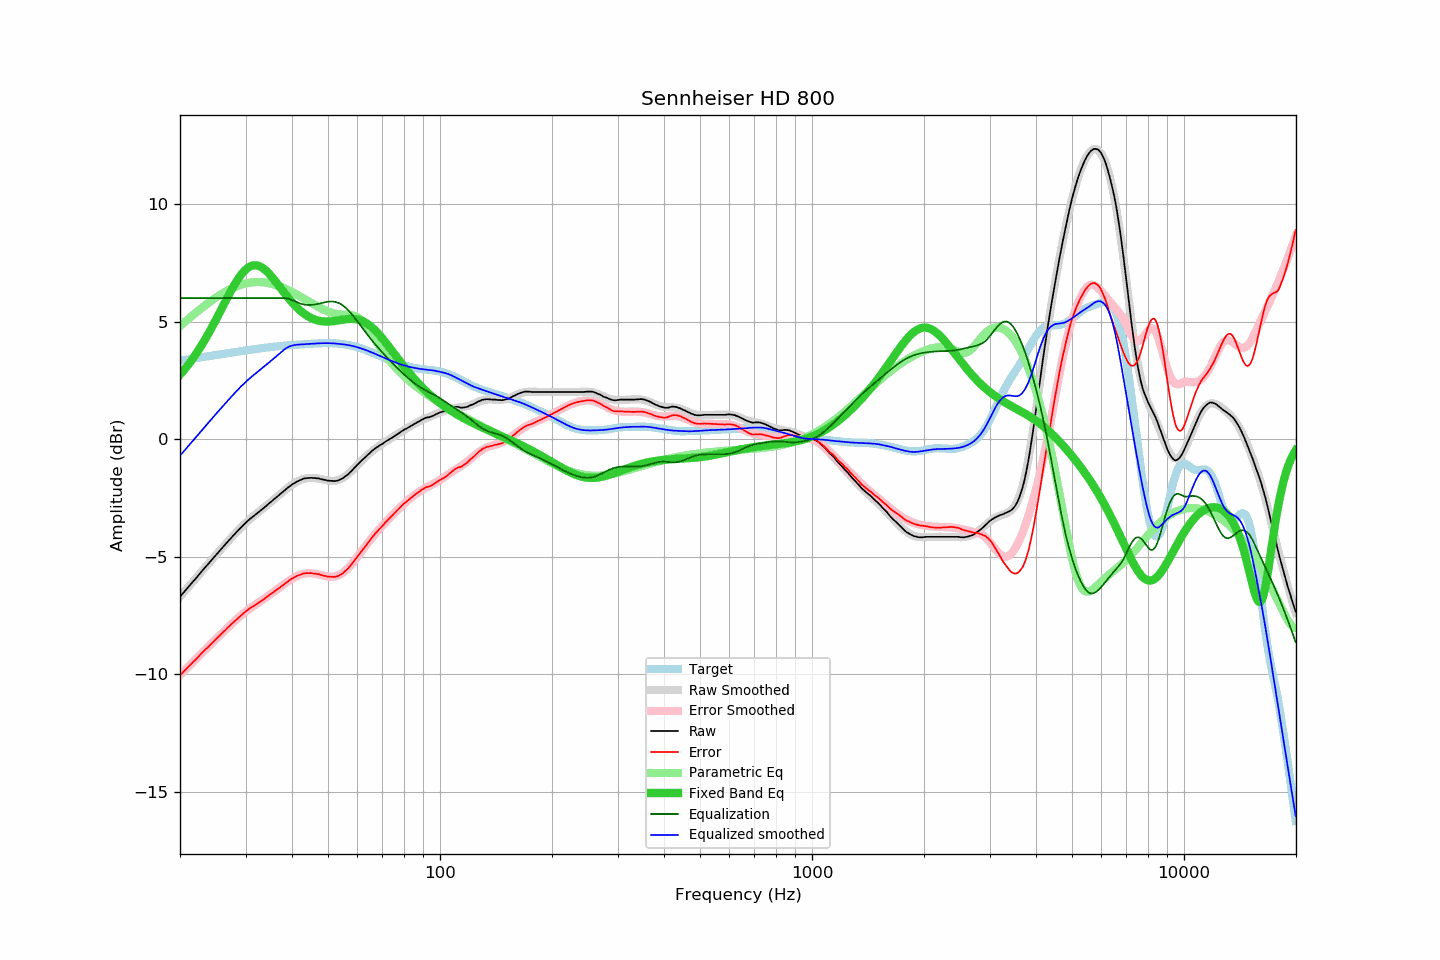

The table this chart was drawn from, first rows:
frequency, raw, error, smoothed, error_smoothed, equalization, parametric_eq, equalized_raw, equalized_smoothed, target
20.00, -6.71, -10.05, -6.71, -10.05, 6.00, 2.74, -0.71, -0.71, 3.34
20.20, -6.63, -9.98, -6.63, -9.98, 6.00, 2.82, -0.63, -0.63, 3.35
20.40, -6.55, -9.91, -6.55, -9.91, 6.00, 2.90, -0.55, -0.55, 3.36
20.61, -6.47, -9.84, -6.47, -9.84, 6.00, 2.98, -0.47, -0.47, 3.37
20.81, -6.39, -9.77, -6.39, -9.77, 6.00, 3.06, -0.39, -0.39, 3.38
21.02, -6.31, -9.70, -6.31, -9.70, 6.00, 3.15, -0.31, -0.31, 3.39
21.23, -6.23, -9.63, -6.23, -9.63, 6.00, 3.24, -0.23, -0.23, 3.40
21.44, -6.15, -9.56, -6.15, -9.56, 6.00, 3.33, -0.15, -0.15, 3.41
21.66, -6.07, -9.49, -6.07, -9.49, 6.00, 3.43, -0.07, -0.07, 3.42
21.87, -6.00, -9.43, -5.99, -9.42, 6.00, 3.53, 0.00, 0.01, 3.43
22.09, -5.92, -9.36, -5.91, -9.35, 6.00, 3.63, 0.08, 0.09, 3.44
22.31, -5.84, -9.29, -5.83, -9.29, 6.00, 3.73, 0.16, 0.17, 3.45
22.54, -5.75, -9.22, -5.75, -9.22, 6.00, 3.84, 0.25, 0.25, 3.47
22.76, -5.67, -9.14, -5.67, -9.15, 6.00, 3.94, 0.33, 0.33, 3.48
22.99, -5.59, -9.08, -5.59, -9.08, 6.00, 4.06, 0.41, 0.41, 3.49
23.22, -5.51, -9.01, -5.51, -9.01, 6.00, 4.17, 0.49, 0.49, 3.50
23.45, -5.43, -8.94, -5.43, -8.94, 6.00, 4.29, 0.57, 0.57, 3.51
23.69, -5.36, -8.88, -5.35, -8.87, 6.00, 4.40, 0.64, 0.65, 3.52
23.92, -5.28, -8.81, -5.27, -8.81, 6.00, 4.53, 0.72, 0.73, 3.53
24.16, -5.20, -8.74, -5.20, -8.74, 6.00, 4.65, 0.80, 0.80, 3.54
24.40, -5.12, -8.67, -5.12, -8.67, 6.00, 4.77, 0.88, 0.88, 3.56
24.65, -5.04, -8.61, -5.04, -8.60, 6.00, 4.90, 0.96, 0.96, 3.57
24.89, -4.96, -8.53, -4.96, -8.54, 6.00, 5.03, 1.04, 1.04, 3.58
25.14, -4.88, -8.46, -4.88, -8.47, 6.00, 5.16, 1.12, 1.12, 3.59
25.39, -4.81, -8.41, -4.80, -8.40, 6.00, 5.29, 1.19, 1.20, 3.60
25.65, -4.73, -8.34, -4.73, -8.33, 6.00, 5.43, 1.27, 1.27, 3.61
25.91, -4.65, -8.27, -4.65, -8.27, 6.00, 5.56, 1.35, 1.35, 3.62
26.16, -4.57, -8.20, -4.57, -8.20, 6.00, 5.69, 1.43, 1.43, 3.63
26.43, -4.50, -8.14, -4.49, -8.13, 6.00, 5.83, 1.50, 1.51, 3.64
26.69, -4.42, -8.07, -4.42, -8.07, 6.00, 5.96, 1.58, 1.58, 3.65
26.96, -4.34, -8.00, -4.34, -8.00, 6.00, 6.09, 1.66, 1.66, 3.66
27.23, -4.27, -7.94, -4.27, -7.94, 6.00, 6.22, 1.73, 1.73, 3.67
27.50, -4.19, -7.87, -4.19, -7.87, 6.00, 6.34, 1.81, 1.81, 3.68
27.77, -4.12, -7.81, -4.12, -7.81, 6.00, 6.47, 1.88, 1.88, 3.69
28.05, -4.05, -7.75, -4.04, -7.74, 6.00, 6.58, 1.95, 1.96, 3.70
28.33, -3.97, -7.68, -3.97, -7.68, 6.00, 6.70, 2.03, 2.03, 3.71
28.62, -3.90, -7.62, -3.90, -7.62, 6.00, 6.80, 2.10, 2.10, 3.72
28.90, -3.83, -7.56, -3.83, -7.56, 6.00, 6.90, 2.17, 2.17, 3.73
29.19, -3.76, -7.50, -3.76, -7.50, 6.00, 7.00, 2.24, 2.24, 3.74
29.48, -3.69, -7.44, -3.69, -7.44, 6.00, 7.08, 2.31, 2.31, 3.75
29.78, -3.62, -7.38, -3.62, -7.39, 6.00, 7.16, 2.38, 2.38, 3.76
30.08, -3.55, -7.32, -3.56, -7.33, 6.00, 7.22, 2.45, 2.44, 3.77
30.38, -3.49, -7.27, -3.50, -7.28, 6.00, 7.28, 2.51, 2.50, 3.78
30.68, -3.43, -7.22, -3.44, -7.23, 6.00, 7.32, 2.57, 2.56, 3.79
30.99, -3.37, -7.17, -3.38, -7.18, 6.00, 7.36, 2.63, 2.62, 3.80
31.30, -3.32, -7.13, -3.32, -7.13, 6.00, 7.38, 2.68, 2.68, 3.82
31.61, -3.27, -7.09, -3.26, -7.09, 6.00, 7.39, 2.73, 2.74, 3.83
31.93, -3.21, -7.04, -3.21, -7.04, 6.00, 7.40, 2.79, 2.79, 3.84
32.24, -3.16, -7.00, -3.15, -6.99, 6.00, 7.39, 2.84, 2.85, 3.84
32.57, -3.10, -6.95, -3.10, -6.95, 6.00, 7.37, 2.90, 2.90, 3.85
32.89, -3.05, -6.91, -3.04, -6.90, 6.00, 7.34, 2.95, 2.96, 3.86
33.22, -2.99, -6.86, -2.99, -6.86, 6.00, 7.30, 3.01, 3.01, 3.87
33.55, -2.94, -6.82, -2.93, -6.81, 6.00, 7.25, 3.06, 3.07, 3.88
33.89, -2.88, -6.77, -2.88, -6.76, 6.00, 7.20, 3.12, 3.12, 3.89
34.23, -2.82, -6.72, -2.82, -6.71, 6.00, 7.13, 3.18, 3.18, 3.90
34.57, -2.76, -6.66, -2.76, -6.66, 6.00, 7.07, 3.24, 3.24, 3.90
34.92, -2.70, -6.61, -2.70, -6.62, 6.00, 6.99, 3.30, 3.30, 3.91
35.27, -2.65, -6.57, -2.65, -6.57, 6.00, 6.91, 3.35, 3.35, 3.92
35.62, -2.59, -6.52, -2.59, -6.52, 6.00, 6.83, 3.41, 3.41, 3.93
35.97, -2.53, -6.46, -2.53, -6.46, 6.00, 6.75, 3.47, 3.47, 3.94
... 635 more rows
